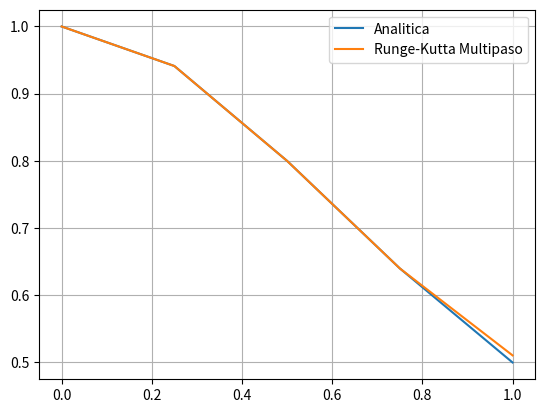

Here is the Python script that generated this plot:
import numpy as np
import matplotlib.pyplot as plt

def Multipaso(fun, interval, x_0, h):
    x_i = x_0
    t_is = [interval[0]]
    its =  int(np.abs(interval[0] - interval[1]) / np.abs(h))
    sol = [x_0]

    for _ in range(3):

        F1 = h*fun(t_is[-1], x_i)
        F2 = h*fun(t_is[-1] + h/2, x_i + F1/2)
        F3 = h*fun(t_is[-1] + h/2, x_i + F2/2)
        F4 = h*fun(t_is[-1] + h, x_i + F3)
        x_i += (F1 + 2*F2 + 2*F3 + F4)/6
        sol.append(x_i)
        t_is.append(t_is[-1] + h)

    sol.append(sol[-1] + h/24*(55*fun(t_is[-1], sol[-1]) - 59*fun(t_is[-2], sol[-2]) + 
                                37*fun(t_is[-3], sol[-3]) - 9*fun(t_is[-4], sol[-4])))
                                
    return sol


fun = lambda t, x: -2*t*(x**2)

solRKM = Multipaso(fun, [0,1], 1, 0.25)
solan = lambda x: 1/(1+x**2)

x = np.linspace(0,1,5)
fig, ax = plt.subplots(1,1)
ax.plot(x, solan(x), label='Analitica')
ax.plot(x, solRKM, label='Runge-Kutta Multipaso')
ax.grid()
ax.legend()
plt.show()